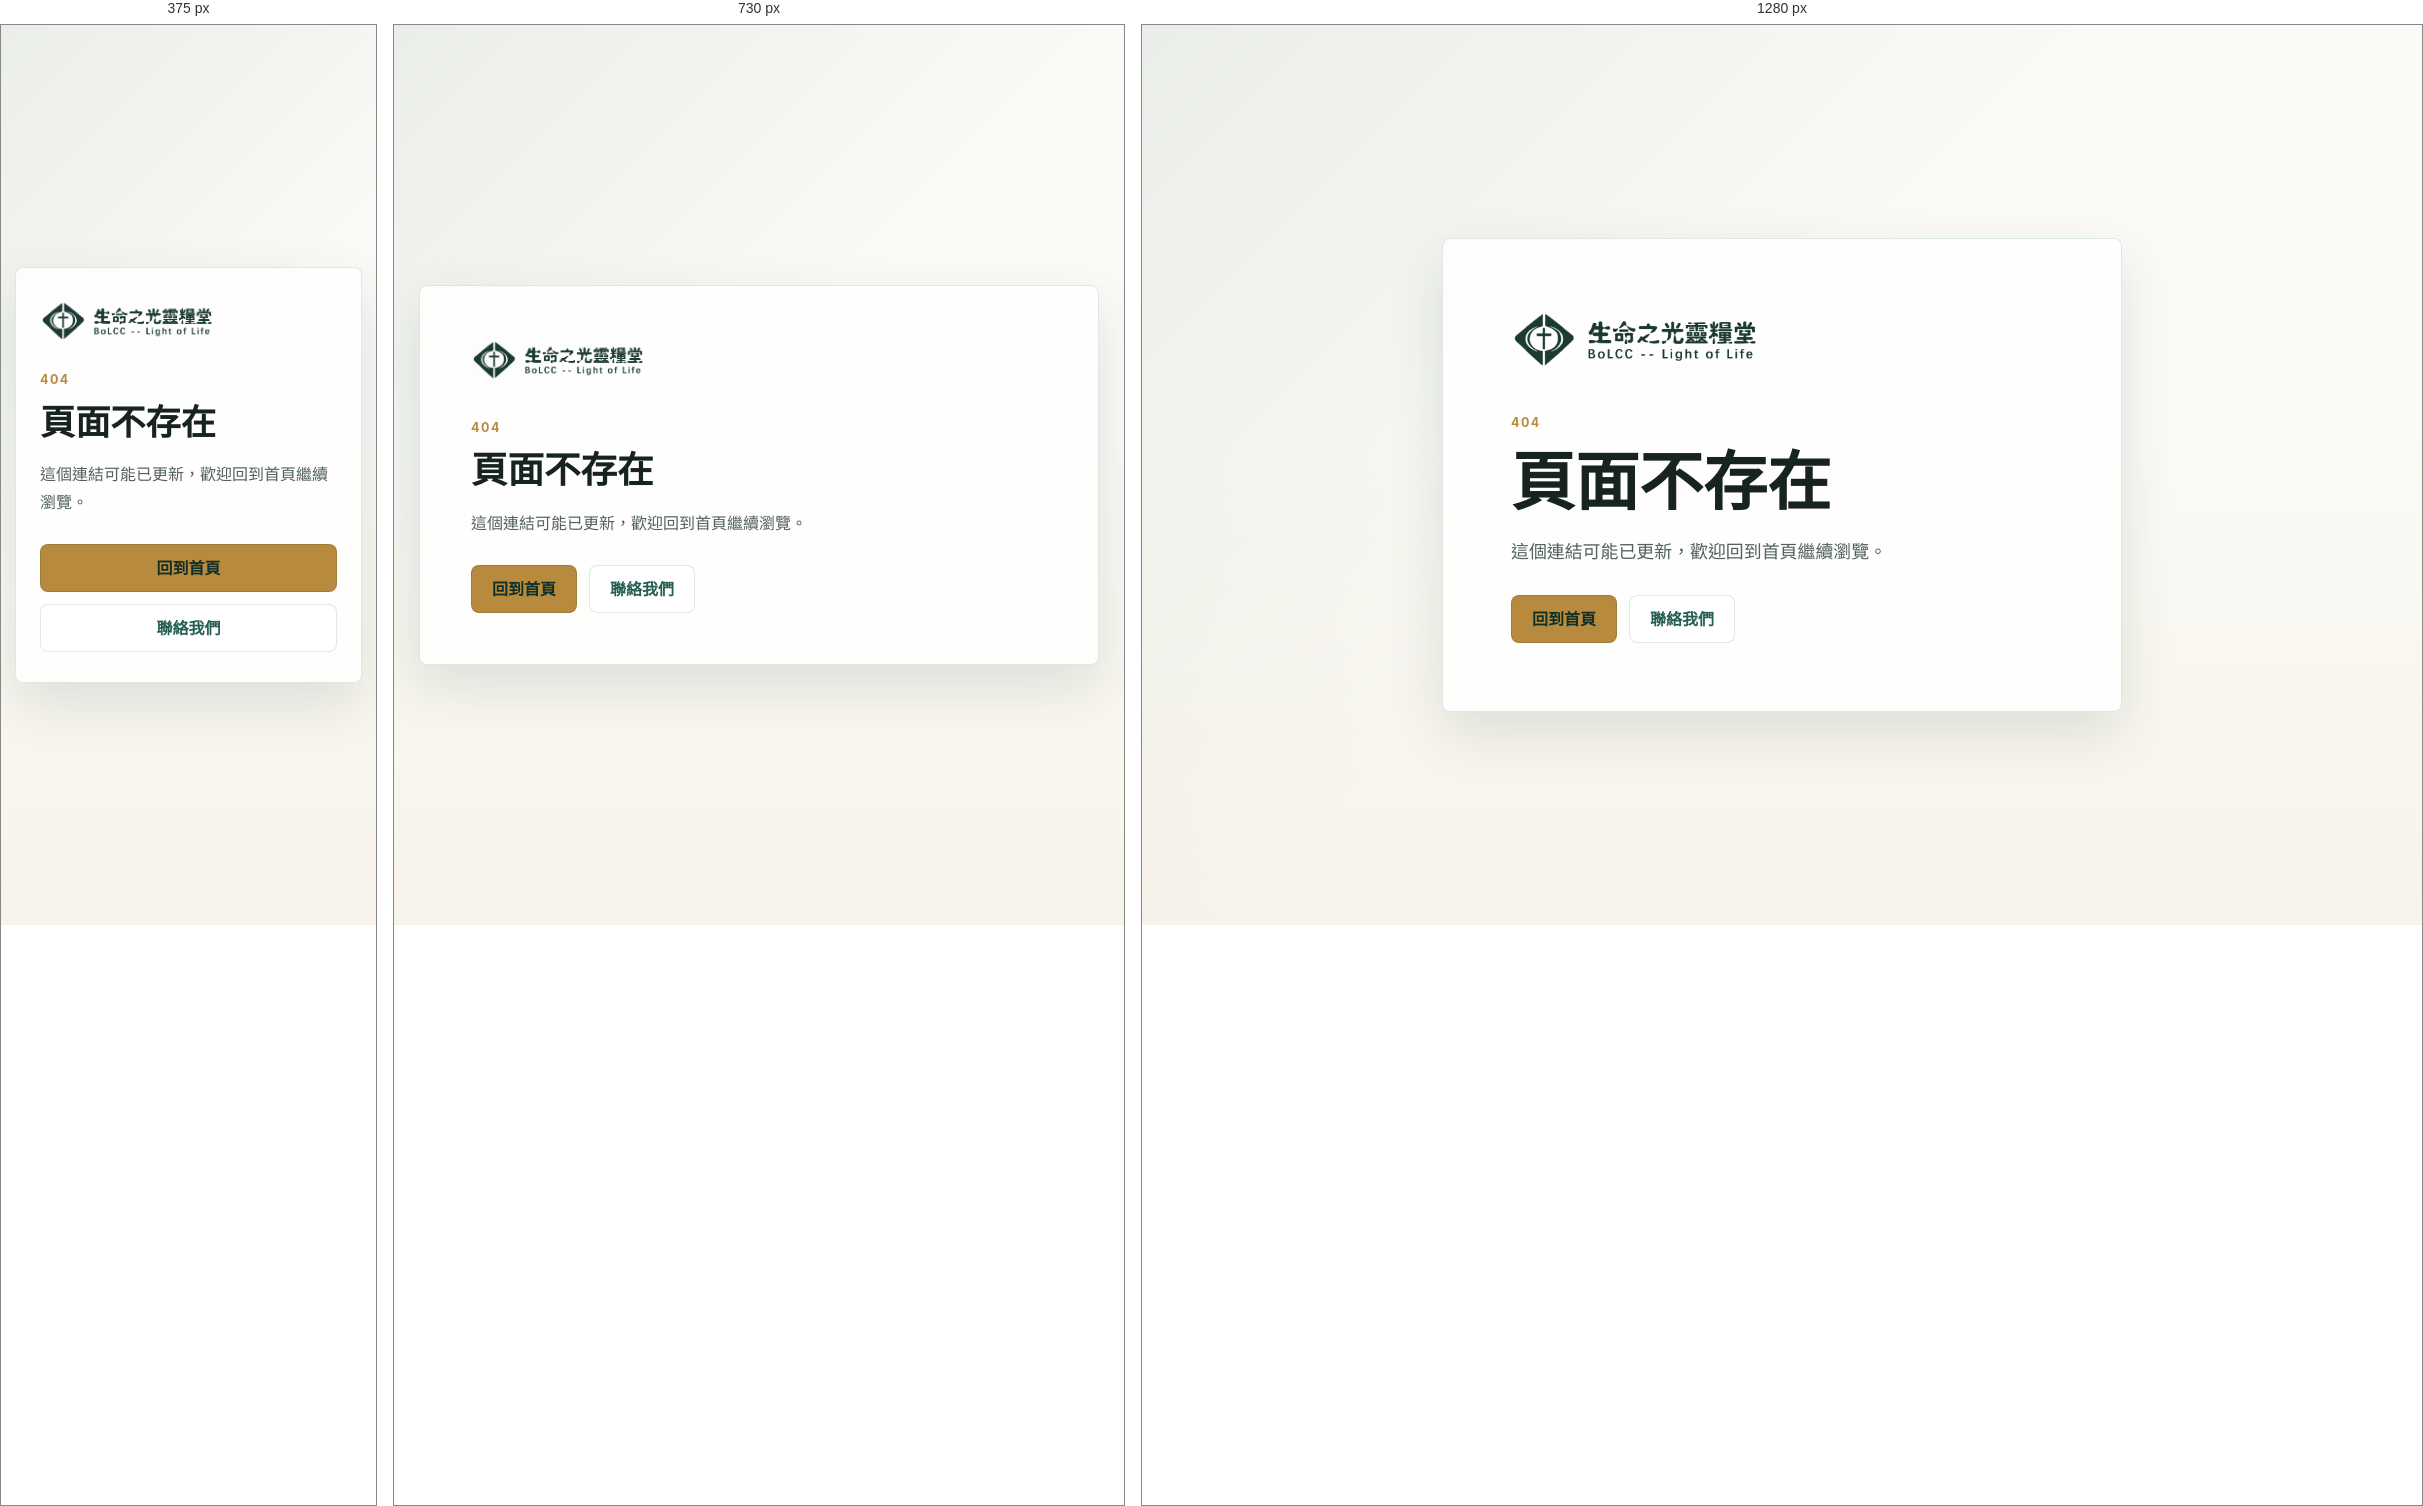
Rendered at 375 px, 730 px and 1280 px, left to right.

<!-- file: 404.html -->
<!DOCTYPE html>
<html lang="zh-Hant">
<head>
  <meta charset="UTF-8" />
  <meta name="viewport" content="width=device-width, initial-scale=1.0" />
  <title>頁面不存在｜生命之光靈糧堂</title>
  <meta name="robots" content="noindex, follow" />
  <meta name="description" content="你要找的頁面不存在。歡迎回到生命之光靈糧堂首頁、查看聚會時間，或聯絡我們。" />
  <meta name="theme-color" content="#123c34" />
  <meta name="color-scheme" content="light" />
  <link rel="canonical" href="https://www.lightoflife.org.nz/404.html" />
  <link rel="icon" type="image/png" sizes="32x32" href="/assets/images/favicon-32x32.png" />
  <link rel="icon" type="image/png" sizes="48x48" href="/assets/images/favicon-48x48.png" />
  <link rel="icon" type="image/png" sizes="96x96" href="/assets/images/favicon-96x96.png" />
  <link rel="icon" href="/favicon.ico" sizes="any" />
  <link rel="apple-touch-icon" href="/apple-touch-icon.png" />
  <link rel="manifest" href="/site.webmanifest" />
  <link rel="preconnect" href="https://fonts.googleapis.com" />
  <link rel="preconnect" href="https://fonts.gstatic.com" crossorigin />
  <link href="https://fonts.googleapis.com/css2?family=Inter:wght@400;500;700;800;900&family=LXGW+WenKai+TC:wght@400;700&family=Noto+Sans+TC:wght@400;500;700;800;900&family=Nunito+Sans:wght@400;500;600;700;800&family=Zen+Maru+Gothic:wght@400;500;700&display=swap" rel="stylesheet" />
  <link rel="stylesheet" href="/assets/css/styles.css?v=20260708-1" />
</head>
<body class="not-found-page">
  <main class="not-found-main">
    <section class="not-found-hero" aria-labelledby="not-found-title">
      <div class="not-found-media" aria-hidden="true"></div>
      <div class="not-found-overlay" aria-hidden="true"></div>
      <div class="container not-found-content">
        <a class="not-found-brand" href="/" aria-label="回到生命之光靈糧堂首頁">
          <img src="/assets/images/logo-transparent.png" alt="生命之光靈糧堂 BoLCC Light of Life" />
        </a>

        <p class="section-kicker">404</p>
        <h1 id="not-found-title">頁面不存在</h1>
        <p class="not-found-copy">
          這個連結可能已更新，歡迎回到首頁繼續瀏覽。
        </p>

        <div class="not-found-actions">
          <a class="button button-primary" href="/">回到首頁</a>
          <a class="button button-quiet" href="/#contact">聯絡我們</a>
        </div>
      </div>
    </section>
  </main>
</body>
</html>


/* @media block from styles.css */
@media (max-width: 900px) {
  .container {
    width: min(100% - 28px, var(--max));
  }

  .topbar-inner {
    justify-content: space-between;
    text-align: center;
    gap: 10px;
  }

  .topbar-event {
    justify-content: center;
    gap: 6px;
    overflow: hidden;
    text-align: left;
  }

  .topbar-event-detail {
    display: none;
  }

  .topbar-event span {
    overflow: hidden;
    text-overflow: ellipsis;
  }

  .topbar-event span + span::before {
    margin-right: 6px;
  }

  .topbar-action {
    min-height: 30px;
    padding: 5px 10px;
  }

  .nav-row {
    grid-template-columns: auto auto auto;
    gap: 12px;
    min-height: 74px;
  }

  .brand-logo {
    width: clamp(148px, 37vw, 196px);
  }

  .menu-button {
    display: block;
    justify-self: end;
  }

  .primary-nav {
    position: fixed;
    left: 0;
    right: 0;
    top: 113px;
    display: none;
    flex-direction: column;
    align-items: stretch;
    padding: 16px;
    background: rgba(251, 250, 246, 0.98);
    border-bottom: 1px solid var(--line);
  }

  .primary-nav.open {
    display: flex;
  }

  .primary-nav a {
    padding: 14px;
  }

  .hero {
    min-height: 720px;
  }

  .hero-overlay {
    background: linear-gradient(0deg, rgba(18, 60, 52, 0.9), rgba(18, 60, 52, 0.42));
  }

  .welcome-grid,
  .mission-verse-inner,
  .giving-panel,
  .two-column,
  .new-grid,
  .card-grid,
  .ministry-grid,
  .online-grid {
    grid-template-columns: 1fr;
  }

  .contact-panel {
    grid-template-columns: 1fr;
  }

  .map-panel {
    min-height: 340px;
    border-left: 0;
    border-top: 1px solid rgba(37, 95, 82, 0.12);
  }

  .new-grid .image-panel {
    order: 2;
  }

  .image-panel img,
  .image-panel.tall img {
    height: 340px;
  }

  .image-panel.welcome-photo img {
    height: auto;
    aspect-ratio: 16 / 10;
  }

  .not-found-content {
    width: min(100% - 28px, 680px);
  }
}

/* @media block from styles.css */
@media (max-width: 560px) {
  .brand-logo {
    width: min(148px, 37vw);
  }

  .language-switch button {
    width: 38px;
    height: 38px;
  }

  .hero {
    min-height: 660px;
  }

  .hero-actions,
  .hero-actions .button,
  .message-panel .button,
  .online-card .button {
    width: 100%;
  }

  .online-card .button {
    align-self: stretch;
  }

  .zoom-code {
    width: 100%;
    justify-content: center;
  }

  .updates-tabs {
    display: grid;
    grid-template-columns: 1fr 1fr;
  }

  .back-to-top {
    right: 14px;
    bottom: 14px;
  }

  .section {
    padding: 58px 0;
  }

  .info-card,
  .ministry-grid article,
  .contact-card,
  .message-panel {
    padding: 22px;
  }

  .footer-inner,
  .footer-links {
    align-items: flex-start;
    flex-direction: column;
  }

  .not-found-content {
    width: min(100% - 28px, var(--max));
    padding: 30px 24px;
  }

  .not-found-brand {
    margin-bottom: 28px;
  }

  .not-found-actions,
  .not-found-actions .button {
    width: 100%;
  }

}